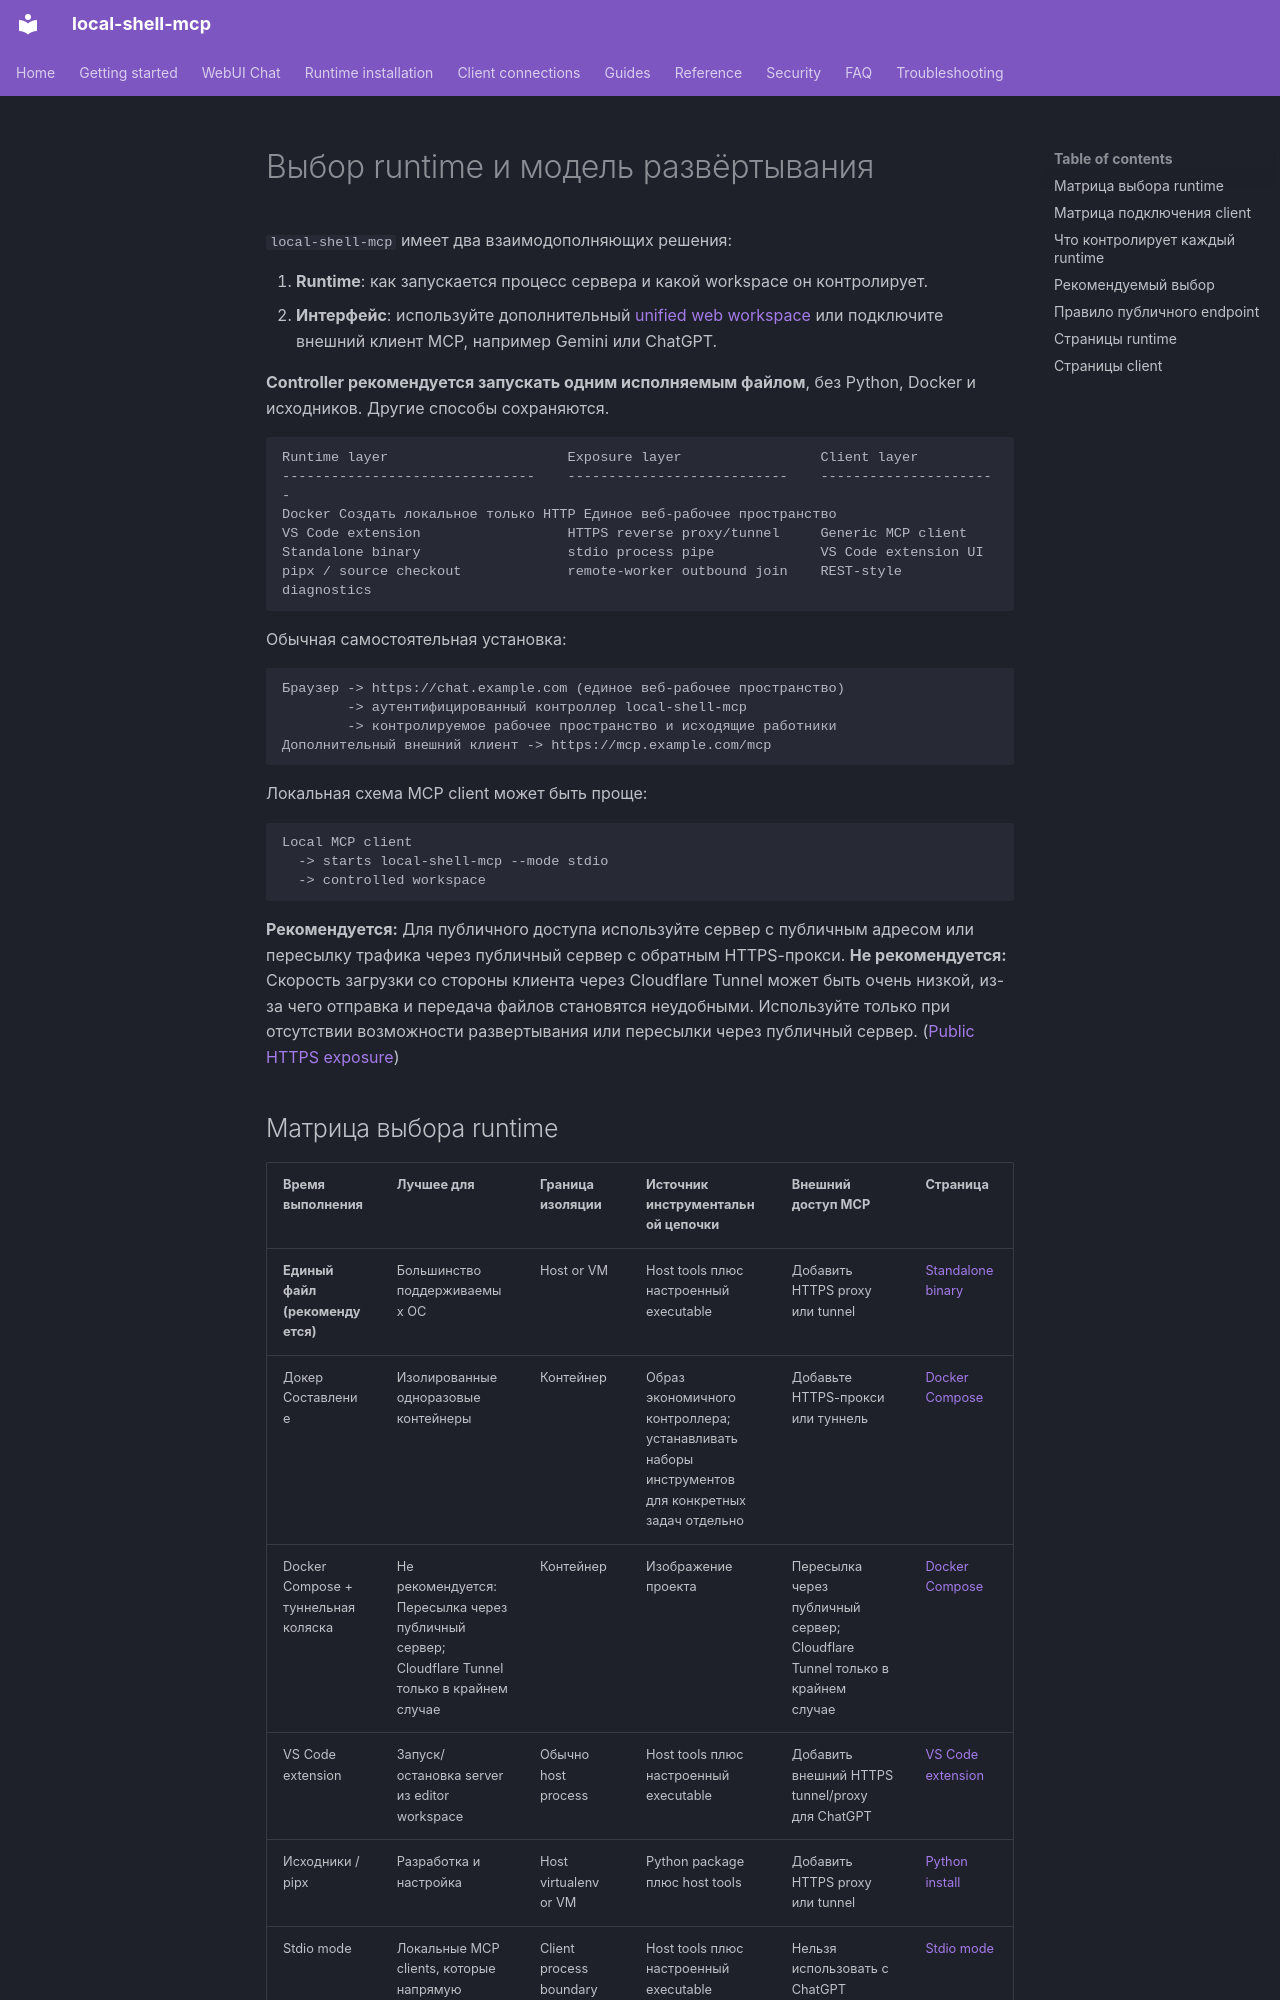

repository: fwerkor/local-shell-mcp · page: guides/deployment.ru/index.html · generator: mkdocs

<!-- i18n-source-sha256: e25cea686e6bef077a7c05f551efc5bf0e5df04b81404ce17744c900ad6af180 -->
# Выбор runtime и модель развёртывания

`local-shell-mcp` имеет два взаимодополняющих решения:

1. **Runtime**: как запускается процесс сервера и какой workspace он контролирует.
2. **Интерфейс**: используйте дополнительный [unified web workspace](../getting-started/web-workspace.md) или подключите внешний клиент MCP, например Gemini или ChatGPT.

**Controller рекомендуется запускать одним исполняемым файлом**, без Python, Docker и исходников. Другие способы сохраняются.

```text
Runtime layer                      Exposure layer                 Client layer
-------------------------------    ---------------------------    ----------------------
Docker Создать локальное только HTTP Единое веб-рабочее пространство
VS Code extension                  HTTPS reverse proxy/tunnel     Generic MCP client
Standalone binary                  stdio process pipe             VS Code extension UI
pipx / source checkout             remote-worker outbound join    REST-style diagnostics
```

Обычная самостоятельная установка:

```text
Браузер -> https://chat.example.com (единое веб-рабочее пространство)
        -> аутентифицированный контроллер local-shell-mcp
        -> контролируемое рабочее пространство и исходящие работники
Дополнительный внешний клиент -> https://mcp.example.com/mcp
```

Локальная схема MCP client может быть проще:

```text
Local MCP client
  -> starts local-shell-mcp --mode stdio
  -> controlled workspace
```

**Рекомендуется:** Для публичного доступа используйте сервер с публичным адресом или пересылку трафика через публичный сервер с обратным HTTPS-прокси. **Не рекомендуется:** Скорость загрузки со стороны клиента через Cloudflare Tunnel может быть очень низкой, из-за чего отправка и передача файлов становятся неудобными. Используйте только при отсутствии возможности развертывания или пересылки через публичный сервер. ([Public HTTPS exposure](../clients/connectivity.md))
